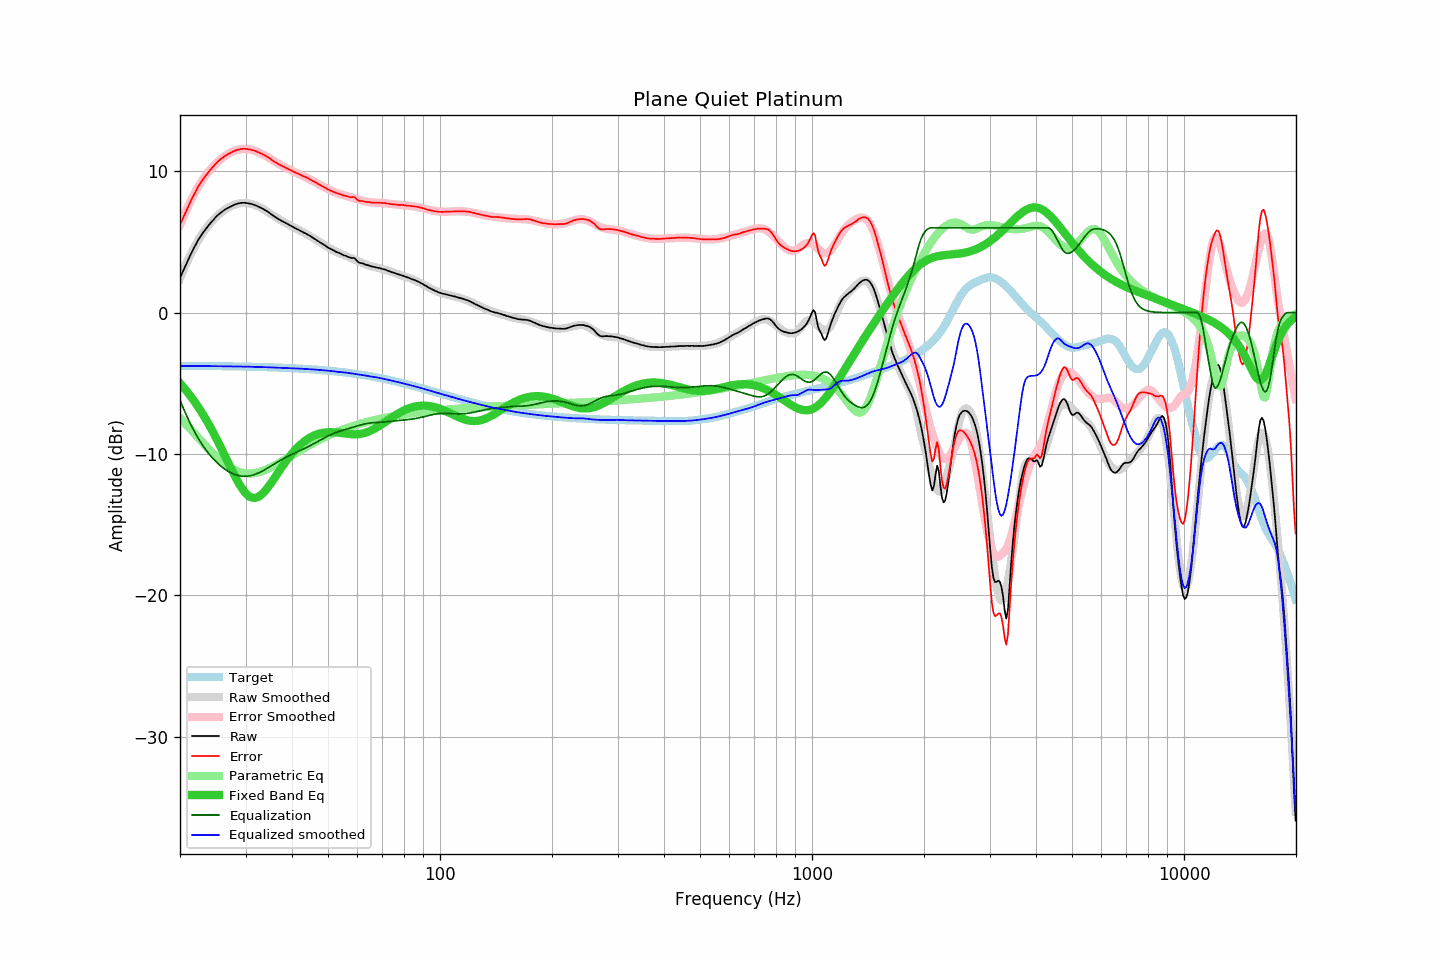

Values plotted in this chart, from the file beside it:
frequency, raw, error, smoothed, error_smoothed, equalization, parametric_eq, equalized_raw, equalized_smoothed, target
20.00, 2.46, 6.22, 2.42, 6.19, -6.19, -5.00, -3.73, -3.77, -3.76
20.20, 2.71, 6.47, 2.70, 6.47, -6.47, -5.13, -3.76, -3.77, -3.76
20.40, 2.96, 6.72, 2.97, 6.74, -6.74, -5.26, -3.78, -3.77, -3.76
20.61, 3.20, 6.97, 3.23, 7.00, -7.00, -5.39, -3.80, -3.77, -3.76
20.81, 3.47, 7.23, 3.49, 7.26, -7.26, -5.53, -3.79, -3.77, -3.77
21.02, 3.71, 7.47, 3.74, 7.51, -7.51, -5.68, -3.80, -3.77, -3.77
21.23, 3.96, 7.72, 3.98, 7.75, -7.75, -5.82, -3.79, -3.77, -3.77
21.44, 4.20, 7.97, 4.21, 7.98, -7.98, -5.97, -3.78, -3.77, -3.77
21.66, 4.42, 8.19, 4.43, 8.20, -8.20, -6.13, -3.78, -3.78, -3.77
21.87, 4.66, 8.43, 4.64, 8.42, -8.42, -6.29, -3.76, -3.78, -3.77
22.09, 4.88, 8.65, 4.85, 8.63, -8.63, -6.45, -3.75, -3.78, -3.77
22.31, 5.08, 8.85, 5.05, 8.83, -8.83, -6.62, -3.75, -3.78, -3.77
22.54, 5.25, 9.03, 5.24, 9.02, -9.02, -6.79, -3.77, -3.78, -3.77
22.76, 5.44, 9.21, 5.42, 9.20, -9.20, -6.97, -3.76, -3.78, -3.77
22.99, 5.61, 9.38, 5.60, 9.38, -9.38, -7.15, -3.77, -3.78, -3.78
23.22, 5.76, 9.53, 5.76, 9.54, -9.54, -7.34, -3.79, -3.78, -3.78
23.45, 5.92, 9.70, 5.92, 9.70, -9.70, -7.53, -3.78, -3.78, -3.78
23.69, 6.05, 9.82, 6.07, 9.85, -9.85, -7.72, -3.81, -3.78, -3.78
23.92, 6.20, 9.98, 6.21, 10.00, -10.00, -7.92, -3.80, -3.79, -3.78
24.16, 6.34, 10.12, 6.35, 10.13, -10.13, -8.13, -3.80, -3.79, -3.78
24.40, 6.46, 10.24, 6.47, 10.26, -10.26, -8.34, -3.80, -3.79, -3.78
24.65, 6.59, 10.37, 6.60, 10.39, -10.39, -8.55, -3.80, -3.79, -3.78
24.89, 6.72, 10.51, 6.71, 10.50, -10.50, -8.77, -3.78, -3.79, -3.79
25.14, 6.84, 10.63, 6.82, 10.62, -10.62, -8.99, -3.78, -3.79, -3.79
25.39, 6.94, 10.73, 6.93, 10.72, -10.72, -9.22, -3.78, -3.79, -3.79
25.65, 7.04, 10.83, 7.03, 10.82, -10.82, -9.44, -3.78, -3.80, -3.79
25.91, 7.13, 10.92, 7.12, 10.92, -10.92, -9.68, -3.79, -3.80, -3.79
26.16, 7.21, 11.00, 7.21, 11.00, -11.00, -9.91, -3.79, -3.80, -3.79
26.43, 7.29, 11.08, 7.29, 11.08, -11.08, -10.14, -3.80, -3.80, -3.80
26.69, 7.36, 11.15, 7.36, 11.16, -11.16, -10.38, -3.80, -3.80, -3.80
26.96, 7.42, 11.22, 7.43, 11.23, -11.23, -10.62, -3.81, -3.80, -3.80
27.23, 7.48, 11.28, 7.49, 11.29, -11.29, -10.85, -3.82, -3.80, -3.80
27.50, 7.53, 11.33, 7.55, 11.35, -11.35, -11.08, -3.83, -3.81, -3.80
27.77, 7.59, 11.39, 7.59, 11.40, -11.40, -11.31, -3.82, -3.81, -3.80
28.05, 7.64, 11.44, 7.64, 11.45, -11.45, -11.54, -3.81, -3.81, -3.81
28.33, 7.68, 11.49, 7.67, 11.49, -11.49, -11.75, -3.81, -3.81, -3.81
28.62, 7.72, 11.53, 7.71, 11.52, -11.52, -11.96, -3.80, -3.81, -3.81
28.90, 7.74, 11.55, 7.73, 11.54, -11.54, -12.16, -3.81, -3.82, -3.81
29.19, 7.76, 11.57, 7.75, 11.56, -11.56, -12.34, -3.81, -3.82, -3.82
29.48, 7.77, 11.59, 7.76, 11.57, -11.57, -12.51, -3.81, -3.82, -3.82
29.78, 7.77, 11.59, 7.76, 11.58, -11.58, -12.66, -3.81, -3.82, -3.82
30.08, 7.76, 11.58, 7.75, 11.58, -11.58, -12.79, -3.82, -3.82, -3.82
30.38, 7.74, 11.56, 7.74, 11.57, -11.57, -12.90, -3.83, -3.82, -3.83
30.68, 7.72, 11.55, 7.72, 11.55, -11.55, -12.99, -3.83, -3.83, -3.83
30.99, 7.70, 11.53, 7.70, 11.53, -11.53, -13.05, -3.83, -3.83, -3.83
31.30, 7.67, 11.50, 7.67, 11.50, -11.50, -13.09, -3.83, -3.83, -3.83
31.61, 7.63, 11.46, 7.63, 11.47, -11.47, -13.11, -3.84, -3.84, -3.84
31.93, 7.59, 11.43, 7.59, 11.43, -11.43, -13.10, -3.84, -3.84, -3.84
32.24, 7.54, 11.38, 7.54, 11.38, -11.38, -13.07, -3.85, -3.84, -3.84
32.57, 7.49, 11.33, 7.49, 11.33, -11.33, -13.01, -3.85, -3.84, -3.84
32.89, 7.43, 11.27, 7.43, 11.28, -11.28, -12.94, -3.85, -3.85, -3.85
33.22, 7.38, 11.23, 7.37, 11.22, -11.22, -12.84, -3.85, -3.85, -3.85
33.55, 7.32, 11.17, 7.31, 11.16, -11.16, -12.73, -3.84, -3.86, -3.85
33.89, 7.25, 11.11, 7.24, 11.10, -11.10, -12.61, -3.85, -3.86, -3.86
34.23, 7.18, 11.04, 7.17, 11.03, -11.03, -12.47, -3.85, -3.87, -3.86
34.57, 7.11, 10.97, 7.09, 10.96, -10.96, -12.32, -3.85, -3.87, -3.87
34.92, 7.02, 10.89, 7.02, 10.89, -10.89, -12.17, -3.87, -3.87, -3.87
35.27, 6.94, 10.81, 6.94, 10.82, -10.82, -12.00, -3.88, -3.88, -3.87
35.62, 6.86, 10.73, 6.87, 10.75, -10.75, -11.84, -3.89, -3.88, -3.88
35.97, 6.78, 10.66, 6.80, 10.68, -10.68, -11.67, -3.91, -3.89, -3.88
... 635 more rows
